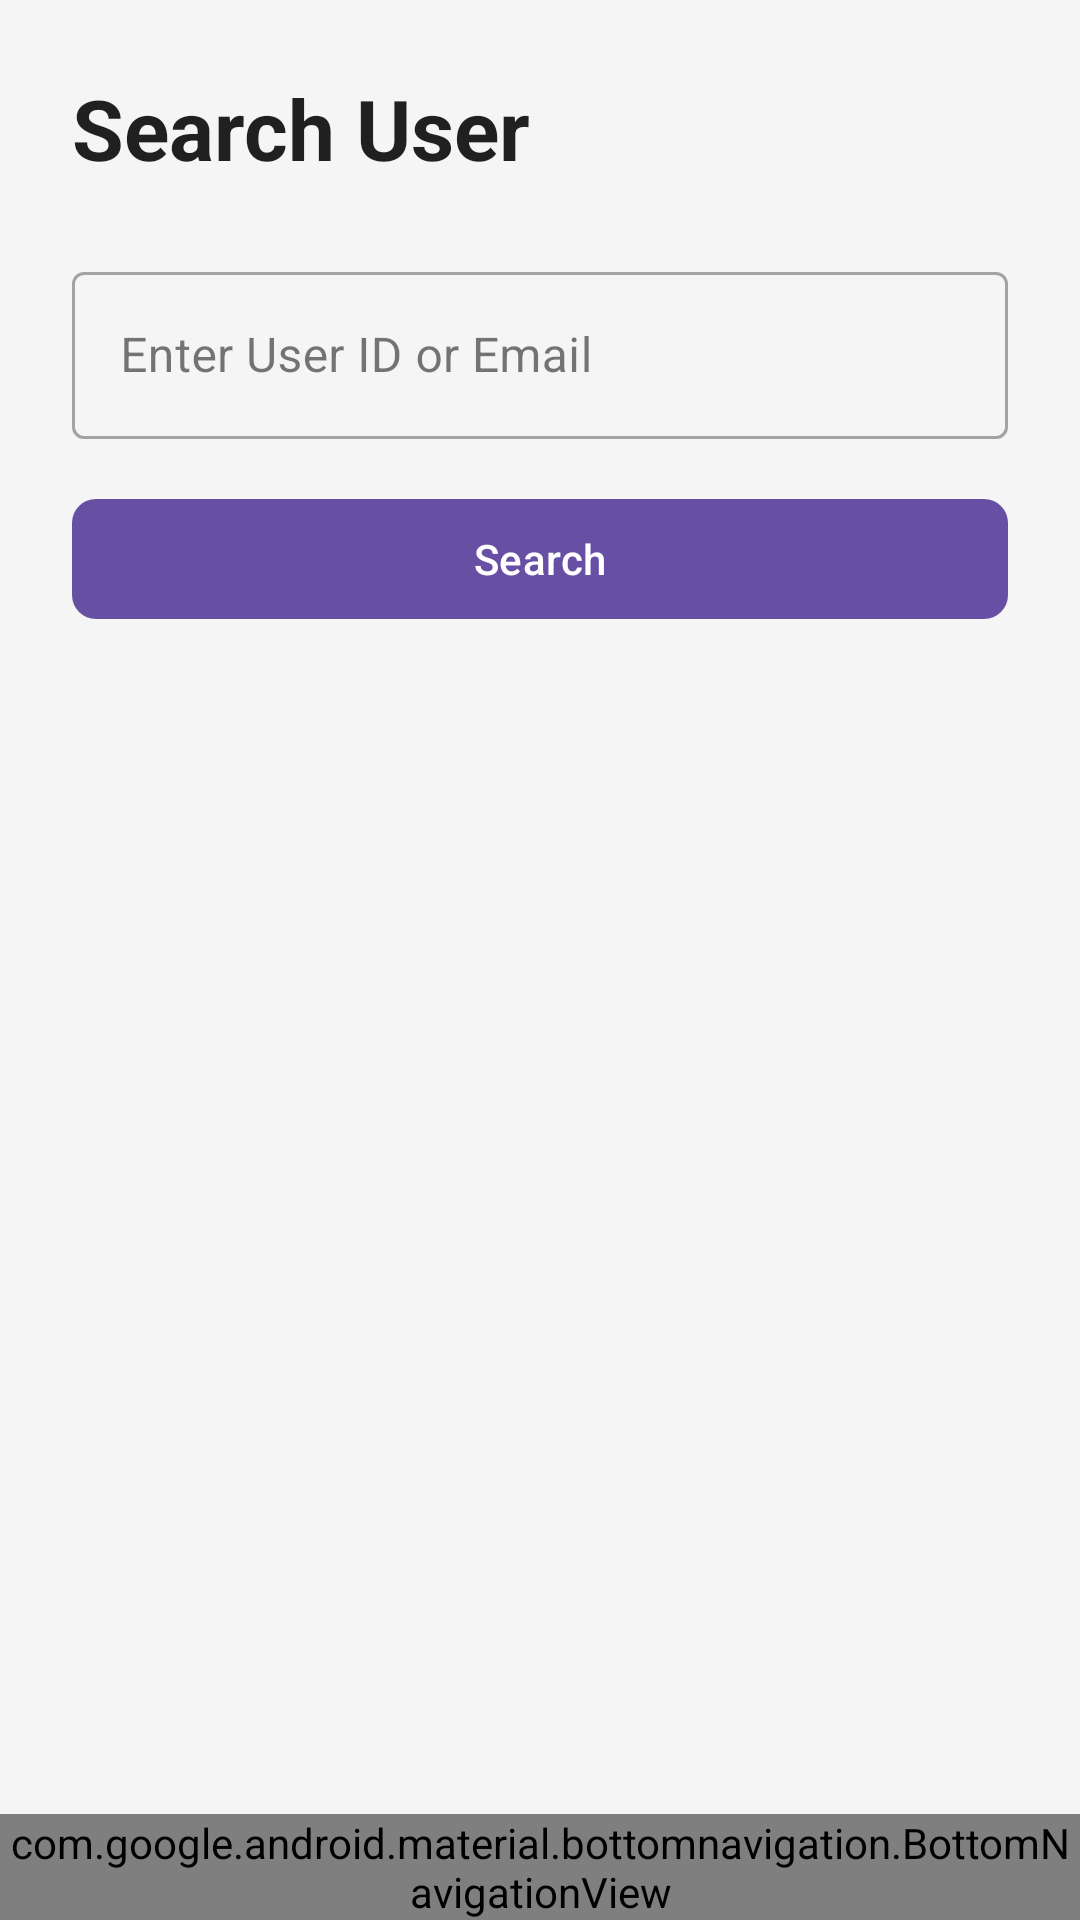

Here is an Android app screen rendered from its layout file. Give the layout XML and the strings, colors and styles it references.
<!-- AndroidManifest.xml: application theme Theme.MicroCredential -->
<!-- res/layout/activity_employer_search.xml -->
<?xml version="1.0" encoding="utf-8"?>
<RelativeLayout xmlns:android="http://schemas.android.com/apk/res/android"
    xmlns:app="http://schemas.android.com/apk/res-auto"
    android:layout_width="match_parent"
    android:layout_height="match_parent"
    android:background="@color/app_background">

    <ScrollView
        android:layout_width="match_parent"
        android:layout_height="match_parent"
        android:layout_above="@id/bottom_navigation_employer"
        android:fillViewport="true">

        <LinearLayout
            android:layout_width="match_parent"
            android:layout_height="wrap_content"
            android:orientation="vertical"
            android:padding="24dp">

            <TextView
                android:layout_width="wrap_content"
                android:layout_height="wrap_content"
                android:text="Search User"
                android:textSize="28sp"
                android:textStyle="bold"
                android:textColor="@color/text_primary"
                android:layout_marginBottom="24dp"/>

            <com.google.android.material.textfield.TextInputLayout
                android:layout_width="match_parent"
                android:layout_height="wrap_content"
                android:hint="Enter User ID or Email"
                style="@style/Widget.MaterialComponents.TextInputLayout.OutlinedBox">

                <com.google.android.material.textfield.TextInputEditText
                    android:id="@+id/et_search_query"
                    android:layout_width="match_parent"
                    android:layout_height="wrap_content"
                    android:inputType="text"/>
            </com.google.android.material.textfield.TextInputLayout>

            <com.google.android.material.button.MaterialButton
                android:id="@+id/btn_search"
                android:layout_width="match_parent"
                android:layout_height="wrap_content"
                android:text="Search"
                android:layout_marginTop="16dp"
                app:cornerRadius="8dp"/>

            <ProgressBar
                android:id="@+id/progress_bar"
                android:layout_width="wrap_content"
                android:layout_height="wrap_content"
                android:layout_gravity="center"
                android:layout_marginTop="24dp"
                android:visibility="gone"/>

            <com.google.android.material.card.MaterialCardView
                android:id="@+id/card_user_details"
                android:layout_width="match_parent"
                android:layout_height="wrap_content"
                android:layout_marginTop="24dp"
                app:cardCornerRadius="12dp"
                app:cardElevation="4dp"
                android:visibility="gone">

                <LinearLayout
                    android:layout_width="match_parent"
                    android:layout_height="wrap_content"
                    android:orientation="vertical"
                    android:padding="16dp">

                    <TextView
                        android:layout_width="wrap_content"
                        android:layout_height="wrap_content"
                        android:text="User Found"
                        android:textSize="18sp"
                        android:textStyle="bold"
                        android:textColor="#4CAF50"
                        android:layout_marginBottom="12dp"/>

                    <TextView
                        android:id="@+id/tv_user_name"
                        android:layout_width="wrap_content"
                        android:layout_height="wrap_content"
                        android:text="Name: John Doe"
                        android:textSize="16sp"
                        android:textColor="@color/text_primary"
                        android:layout_marginBottom="8dp"/>

                    <TextView
                        android:id="@+id/tv_user_email"
                        android:layout_width="wrap_content"
                        android:layout_height="wrap_content"
                        android:text="Email: john@example.com"
                        android:textSize="16sp"
                        android:textColor="@color/text_secondary"
                        android:layout_marginBottom="16dp"/>

                    <com.google.android.material.button.MaterialButton
                        android:id="@+id/btn_view_user_certificates"
                        android:layout_width="match_parent"
                        android:layout_height="wrap_content"
                        android:text="View Certificates"
                        app:cornerRadius="8dp"
                        android:visibility="gone"/>

                </LinearLayout>
            </com.google.android.material.card.MaterialCardView>

            <TextView
                android:id="@+id/tv_error_message"
                android:layout_width="wrap_content"
                android:layout_height="wrap_content"
                android:layout_gravity="center_horizontal"
                android:layout_marginTop="24dp"
                android:textColor="#D32F2F"
                android:textSize="16sp"
                android:visibility="gone"/>

        </LinearLayout>
    </ScrollView>

    <com.google.android.material.bottomnavigation.BottomNavigationView
        android:id="@+id/bottom_navigation_employer"
        android:layout_width="match_parent"
        android:layout_height="wrap_content"
        android:layout_alignParentBottom="true"
        android:background="?attr/colorSurface"
        app:menu="@menu/employer_bottom_navigation_menu"
        app:itemIconTint="@color/bottom_nav_color"
        app:itemTextColor="@color/bottom_nav_color"/>

</RelativeLayout>
<!-- resources referenced by this layout -->
<resources>
  <color name="app_background">#F5F5F5</color>
  <color name="text_primary">#DE000000</color>
  <color name="text_secondary">#8A000000</color>
  <style name="Theme.MicroCredential" parent="Base.Theme.MicroCredential" />
  <style name="Base.Theme.MicroCredential" parent="Theme.Material3.DayNight.NoActionBar">
          
          
      </style>
</resources>
